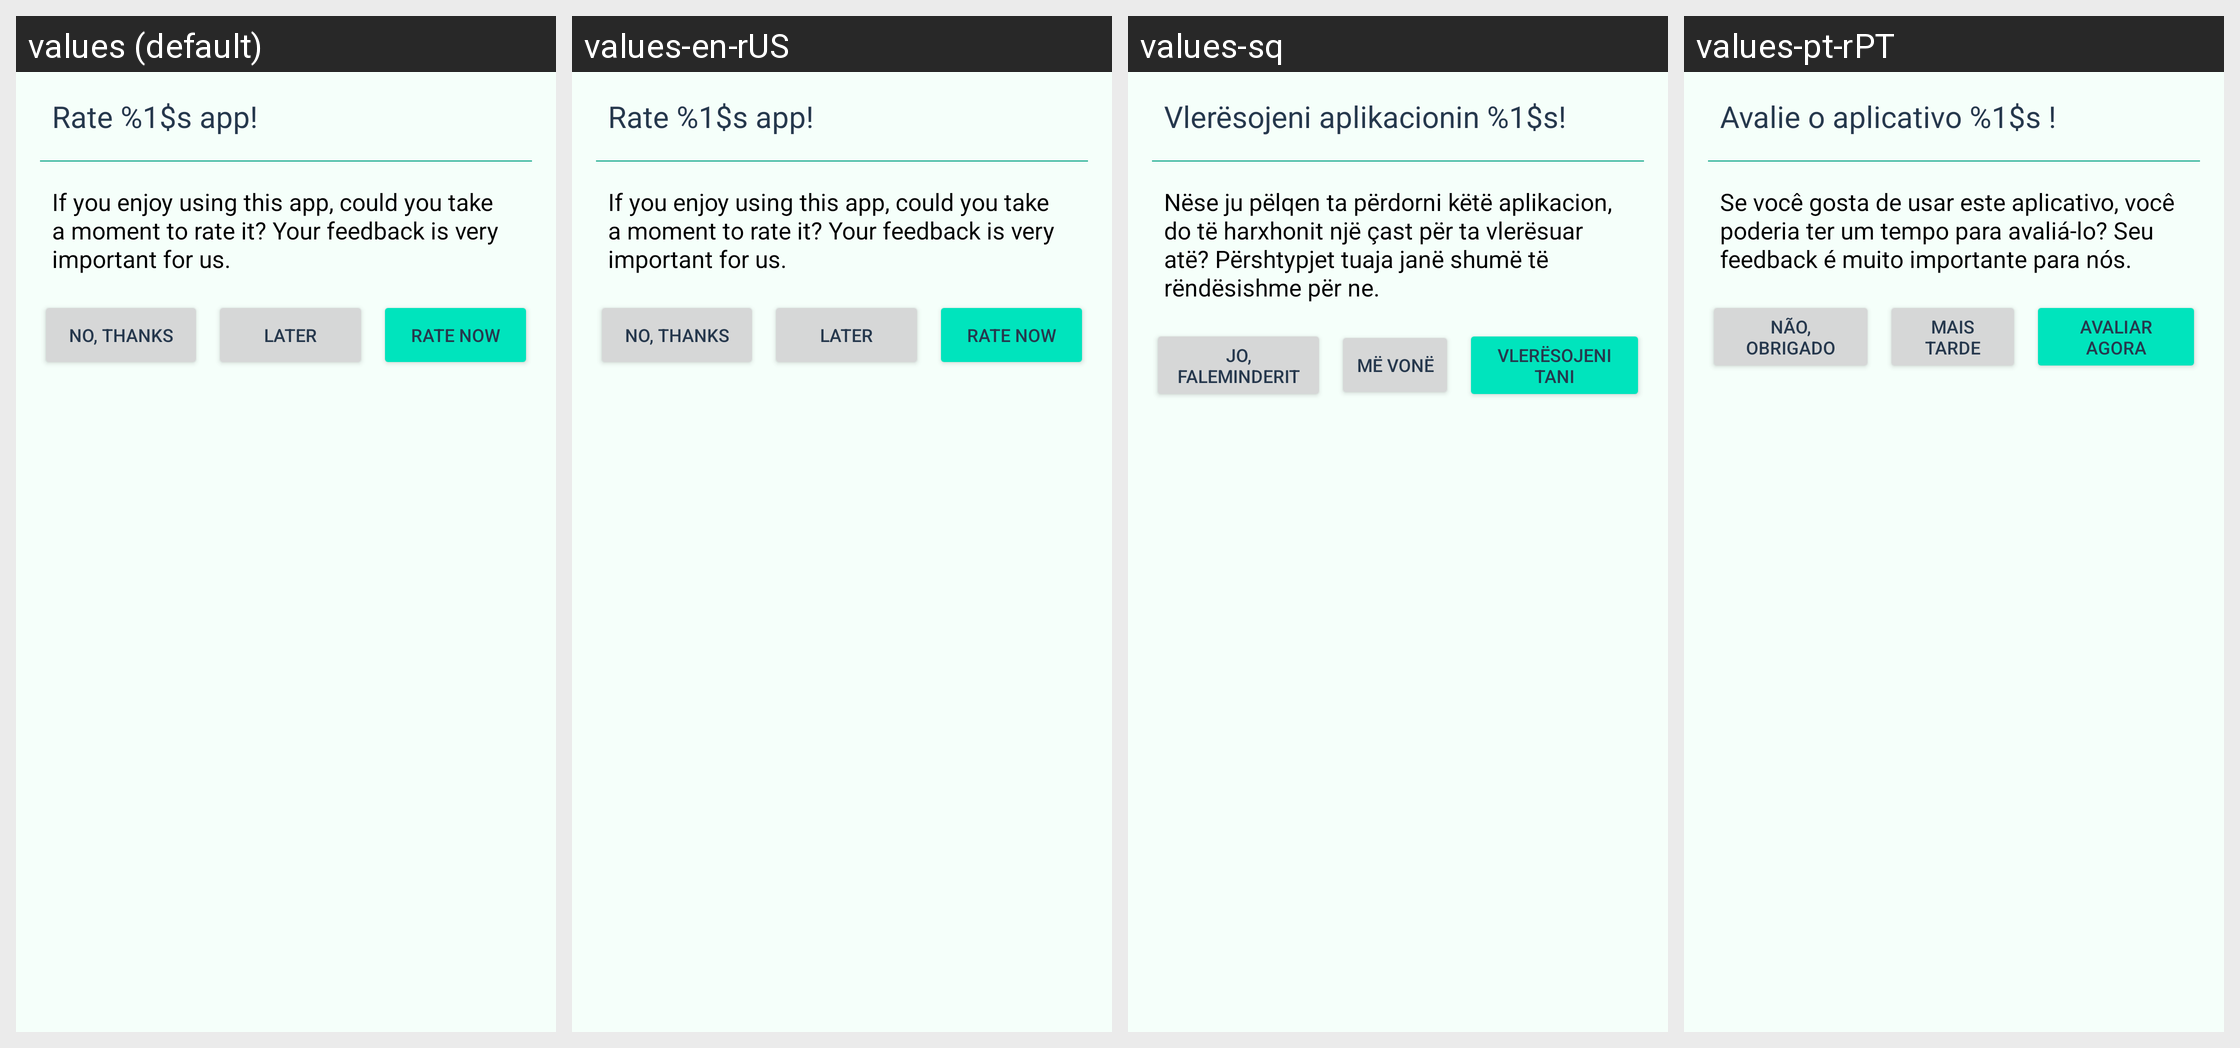

The same Android screen rendered under several of its app's locales, left to right. List the strings drawn on it with the default value and each locale's translation.
Android screen res/layout/rate_me_dialog.xml rendered under 4 locales, left to right: values (default), values-en-rUS, values-sq, values-pt-rPT. Device: Nexus 5 (rendered at 1080×1920; each locale shown at half size, 540×960, under a caption strip naming it); theme Theme.ownCloud.Toolbar.
Other locales in the repository, not shown: values-cs-rCZ, values-de, values-de-rDE, values-en-rGB, values-eo, values-es, values-et-rEE, values-fi-rFI, values-he, values-ja-rJP, values-ko, values-lo, values-nl, values-pt-rBR, values-ru, values-sv, values-tr, values-ug.
Strings drawn on this screen, with the default value and each locale's value (text and hints the layout hard-codes, and strings that could not be matched under every locale, appear in the picture but are not listed):

rate_dialog_title
  values: Rate %1$s app!
  values-en-rUS: Rate %1$s app!
  values-sq: Vlerësojeni aplikacionin %1$s!
  values-pt-rPT: Avalie o aplicativo %1$s !

rate_dialog_description
  values: If you enjoy using this app, could you take a moment to rate it? Your feedback is very important for us.
  values-en-rUS: If you enjoy using this app, could you take a moment to rate it? Your feedback is very important for us.
  values-sq: Nëse ju pëlqen ta përdorni këtë aplikacion, do të harxhonit një çast për ta vlerësuar atë? Përshtypjet tuaja janë shumë të rëndësishme për ne.
  values-pt-rPT: Se você gosta de usar este aplicativo, você poderia ter um tempo para avaliá-lo? Seu feedback é muito importante para nós.

button_no_thanks_name
  values: NO, THANKS
  values-en-rUS: NO, THANKS
  values-sq: JO, FALEMINDERIT
  values-pt-rPT: NÃO, OBRIGADO

button_later_name
  values: LATER
  values-en-rUS: LATER
  values-sq: MË VONË
  values-pt-rPT: MAIS TARDE

button_rate_now_name
  values: RATE NOW
  values-en-rUS: RATE NOW
  values-sq: VLERËSOJENI TANI
  values-pt-rPT: AVALIAR AGORA
